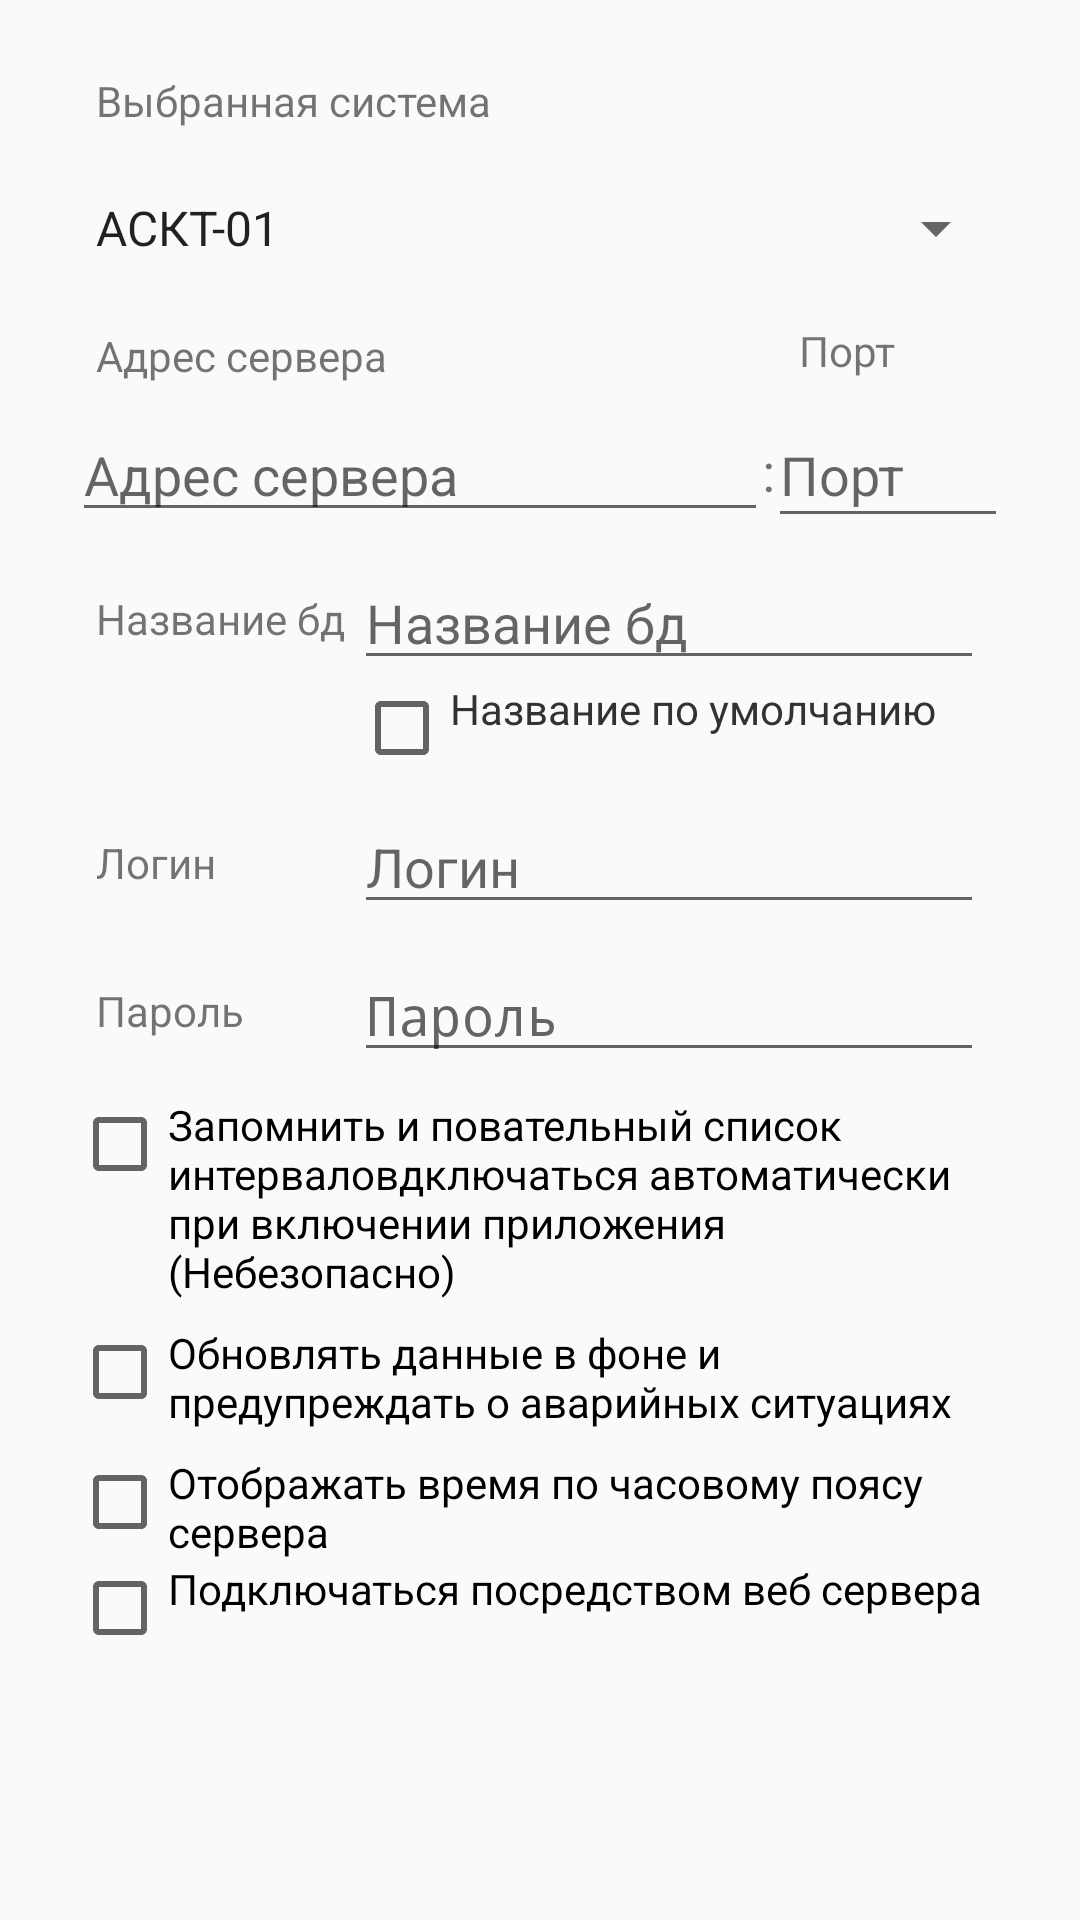

Here is an Android app screen rendered from its layout file. Give the layout XML and the strings, colors and styles it references.
<!-- AndroidManifest.xml: activity theme Theme.AppCompat.Light.NoActionBar -->
<!-- res/layout/activity_settings.xml -->
<?xml version="1.0" encoding="utf-8"?>
<androidx.constraintlayout.widget.ConstraintLayout xmlns:android="http://schemas.android.com/apk/res/android"
                                             xmlns:app="http://schemas.android.com/apk/res-auto"
                                             xmlns:tools="http://schemas.android.com/tools"
                                             android:layout_width="match_parent"
                                             android:layout_height="match_parent">

    <CheckBox
        android:id="@+id/cbConnectByRest"
        android:layout_width="0dp"
        android:layout_height="wrap_content"
        android:gravity="top|left"
        android:text="@string/cbConnectByRest"
        app:layout_constraintEnd_toEndOf="@+id/spnrSelectedSystem"
        app:layout_constraintHorizontal_bias="1.0"
        app:layout_constraintStart_toStartOf="@+id/spnrSelectedSystem"
        app:layout_constraintTop_toBottomOf="@+id/cbDisplayTimeByServerTimeZone" />

    <TextView
            android:id="@+id/tvAddress2"
            android:layout_width="wrap_content"
            android:layout_height="wrap_content"
            android:layout_marginStart="8dp"
            android:layout_marginLeft="8dp"
            android:layout_marginTop="24dp"
            android:text="@string/tv_selected_system"
            app:layout_constraintStart_toStartOf="@+id/spnrSelectedSystem"
            app:layout_constraintTop_toTopOf="parent" />

    <CheckBox
            android:id="@+id/cbDefaultDBName"
            android:layout_width="0dp"
            android:layout_height="wrap_content"
            android:gravity="top|left"
            android:text="@string/cb_database_name_by_dafault"
            android:textColor="@android:color/secondary_text_light"
            app:layout_constraintEnd_toEndOf="@+id/etDatabaseName"
            app:layout_constraintHorizontal_bias="0.0"
            app:layout_constraintStart_toStartOf="@+id/etDatabaseName"
            app:layout_constraintTop_toBottomOf="@+id/etDatabaseName" />

    <CheckBox
            android:id="@+id/cbDisplayTimeByServerTimeZone"
            android:layout_width="0dp"
            android:layout_height="wrap_content"
            android:layout_marginTop="8dp"
            android:gravity="top|left"
            android:text="@string/cb_time_by_server_time_zone"
            app:layout_constraintEnd_toEndOf="@+id/spnrSelectedSystem"
            app:layout_constraintHorizontal_bias="1.0"
            app:layout_constraintStart_toStartOf="@+id/spnrSelectedSystem"
            app:layout_constraintTop_toBottomOf="@+id/cbServiceEnabled" />

    <TextView
            android:id="@+id/tvDatabaseName"
            android:layout_width="wrap_content"
            android:layout_height="wrap_content"
            android:text="@string/tv_database_name"
            app:layout_constraintBottom_toBottomOf="@+id/etDatabaseName"
            app:layout_constraintStart_toStartOf="@+id/tvAddress2"
            app:layout_constraintTop_toTopOf="@+id/etDatabaseName" />

    <EditText
            android:id="@+id/etDatabaseName"
            android:layout_width="0dp"
            android:layout_height="wrap_content"
            android:layout_marginTop="8dp"
            android:layout_marginEnd="8dp"
            android:layout_marginRight="8dp"
            android:autofillHints="no"
            android:ems="10"
            android:hint="@string/tv_database_name"
            android:text=""
            app:layout_constraintEnd_toEndOf="@+id/spnrSelectedSystem"
            app:layout_constraintTop_toBottomOf="@+id/etConnectAddress"
            tools:targetApi="o" />

    <CheckBox
            android:id="@+id/cbRemember"
            android:layout_width="0dp"
            android:layout_height="wrap_content"
            android:layout_marginTop="8dp"
            android:gravity="top|left"
            android:text="@string/cb_autofill_text"
            app:layout_constraintEnd_toEndOf="@+id/spnrSelectedSystem"
            app:layout_constraintHorizontal_bias="1.0"
            app:layout_constraintStart_toStartOf="@+id/spnrSelectedSystem"
            app:layout_constraintTop_toBottomOf="@+id/etConnectPassword" />

    <EditText
            android:id="@+id/etConnectLogin"
            android:layout_width="0dp"
            android:layout_height="wrap_content"
            android:layout_marginTop="8dp"
            android:autofillHints="no"
            android:ems="10"
            android:hint="@string/tv_login"
            android:inputType="textPersonName"
            android:text=""
            app:layout_constraintEnd_toEndOf="@+id/etDatabaseName"
            app:layout_constraintTop_toBottomOf="@+id/cbDefaultDBName"
            tools:targetApi="o" />

    <TextView
            android:text="@string/tv_address_separator"
            android:layout_width="wrap_content"
            android:layout_height="wrap_content"
            android:id="@+id/tvConnectSeparator" android:textSize="18sp"
            app:layout_constraintStart_toEndOf="@+id/etConnectAddress"
            android:layout_marginLeft="8dp" android:layout_marginStart="8dp"
            app:layout_constraintEnd_toStartOf="@+id/etConnectPort" android:layout_marginEnd="8dp"
            android:layout_marginRight="8dp"
            app:layout_constraintBottom_toBottomOf="@+id/etConnectAddress"
            app:layout_constraintTop_toTopOf="@+id/etConnectAddress"/>

    <EditText
            android:id="@+id/etConnectAddress"
            android:layout_width="0dp"
            android:layout_height="wrap_content"
            android:layout_marginTop="8dp"
            android:autofillHints="no"
            android:ems="10"
            android:hint="@string/tv_address"
            android:inputType="textPersonName"
            android:text=""
            app:layout_constraintEnd_toStartOf="@+id/etConnectPort"
            app:layout_constraintStart_toStartOf="@+id/spnrSelectedSystem"
            app:layout_constraintTop_toBottomOf="@+id/tvAddress"
            tools:targetApi="o" />

    <EditText
            android:id="@+id/etConnectPort"
            android:layout_width="80dp"
            android:layout_height="45dp"
            android:autofillHints="no"
            android:ems="10"
            android:hint="@string/tv_port"
            android:inputType="numberDecimal"
            android:text=""
            app:layout_constraintBottom_toBottomOf="@+id/tvConnectSeparator"
            app:layout_constraintEnd_toEndOf="@+id/spnrSelectedSystem"
            app:layout_constraintTop_toTopOf="@+id/tvConnectSeparator"
            tools:targetApi="o" />

    <EditText
            android:id="@+id/etConnectPassword"
            android:layout_width="0dp"
            android:layout_height="wrap_content"
            android:layout_marginTop="8dp"
            android:autofillHints="no"
            android:ems="10"
            android:hint="@string/tv_password"
            android:inputType="textPassword"
            android:text=""
            app:layout_constraintEnd_toEndOf="@+id/etDatabaseName"
            app:layout_constraintTop_toBottomOf="@+id/etConnectLogin"
            tools:targetApi="o" />

    <TextView
            android:id="@+id/tvAddress"
            android:layout_width="wrap_content"
            android:layout_height="wrap_content"
            android:layout_marginTop="8dp"
            android:text="@string/tv_address"
            app:layout_constraintStart_toStartOf="@+id/tvAddress2"
            app:layout_constraintTop_toBottomOf="@+id/spnrSelectedSystem" />

    <TextView
            android:id="@+id/tvLogin"
            android:layout_width="wrap_content"
            android:layout_height="wrap_content"
            android:text="@string/tv_login"
            app:layout_constraintBottom_toBottomOf="@+id/etConnectLogin"
            app:layout_constraintStart_toStartOf="@+id/tvAddress2"
            app:layout_constraintTop_toTopOf="@+id/etConnectLogin" />

    <TextView
            android:id="@+id/tvPassword"
            android:layout_width="wrap_content"
            android:layout_height="wrap_content"
            android:text="@string/tv_password"
            app:layout_constraintBottom_toBottomOf="@+id/etConnectPassword"
            app:layout_constraintStart_toStartOf="@+id/tvAddress2"
            app:layout_constraintTop_toTopOf="@+id/etConnectPassword" />
    <TextView
            android:text="@string/tv_port"
            android:layout_width="wrap_content"
            android:layout_height="wrap_content"
            android:id="@+id/tvPort" app:layout_constraintStart_toEndOf="@+id/tvConnectSeparator"
            android:layout_marginLeft="8dp" android:layout_marginStart="8dp" android:layout_marginBottom="8dp"
            app:layout_constraintBottom_toTopOf="@+id/etConnectPort"/>

    <CheckBox
            android:id="@+id/cbServiceEnabled"
            android:layout_width="0dp"
            android:layout_height="wrap_content"
            android:layout_marginTop="8dp"
            android:gravity="top|left"
            android:text="@string/cb_service_enabled_text"
            app:layout_constraintEnd_toEndOf="@+id/spnrSelectedSystem"
            app:layout_constraintHorizontal_bias="0.0"
            app:layout_constraintStart_toStartOf="@+id/spnrSelectedSystem"
            app:layout_constraintTop_toBottomOf="@+id/cbRemember" />

    <Spinner
            android:id="@+id/spnrSelectedSystem"
            android:layout_width="0dp"
            android:layout_height="50dp"
            android:layout_marginStart="24dp"
            android:layout_marginLeft="24dp"
            android:layout_marginTop="8dp"
            android:layout_marginEnd="24dp"
            android:layout_marginRight="24dp"
            android:entries="@array/systems"
            app:layout_constraintEnd_toEndOf="parent"
            app:layout_constraintStart_toStartOf="parent"
            app:layout_constraintTop_toBottomOf="@+id/tvAddress2" />

</androidx.constraintlayout.widget.ConstraintLayout>
<!-- resources referenced by this layout -->
<resources>
  <string-array name="systems">
          <item>АСКТ-01</item>
          
          
      </string-array>
  <string name="cbConnectByRest">Подключаться посредством веб сервера</string>
  <string name="cb_autofill_text">Запомнить и повательный список интерваловдключаться автоматически при включении приложения (Небезопасно)</string>
  <string name="cb_database_name_by_dafault">Название по умолчанию</string>
  <string name="cb_service_enabled_text">Обновлять данные в фоне и предупреждать о аварийных ситуациях</string>
  <string name="cb_time_by_server_time_zone">Отображать время по часовому поясу сервера</string>
  <string name="tv_address">Адрес сервера</string>
  <string name="tv_address_separator">:</string>
  <string name="tv_database_name">Название бд</string>
  <string name="tv_login">Логин</string>
  <string name="tv_password">Пароль</string>
  <string name="tv_port">Порт</string>
  <string name="tv_selected_system">Выбранная система</string>
</resources>
